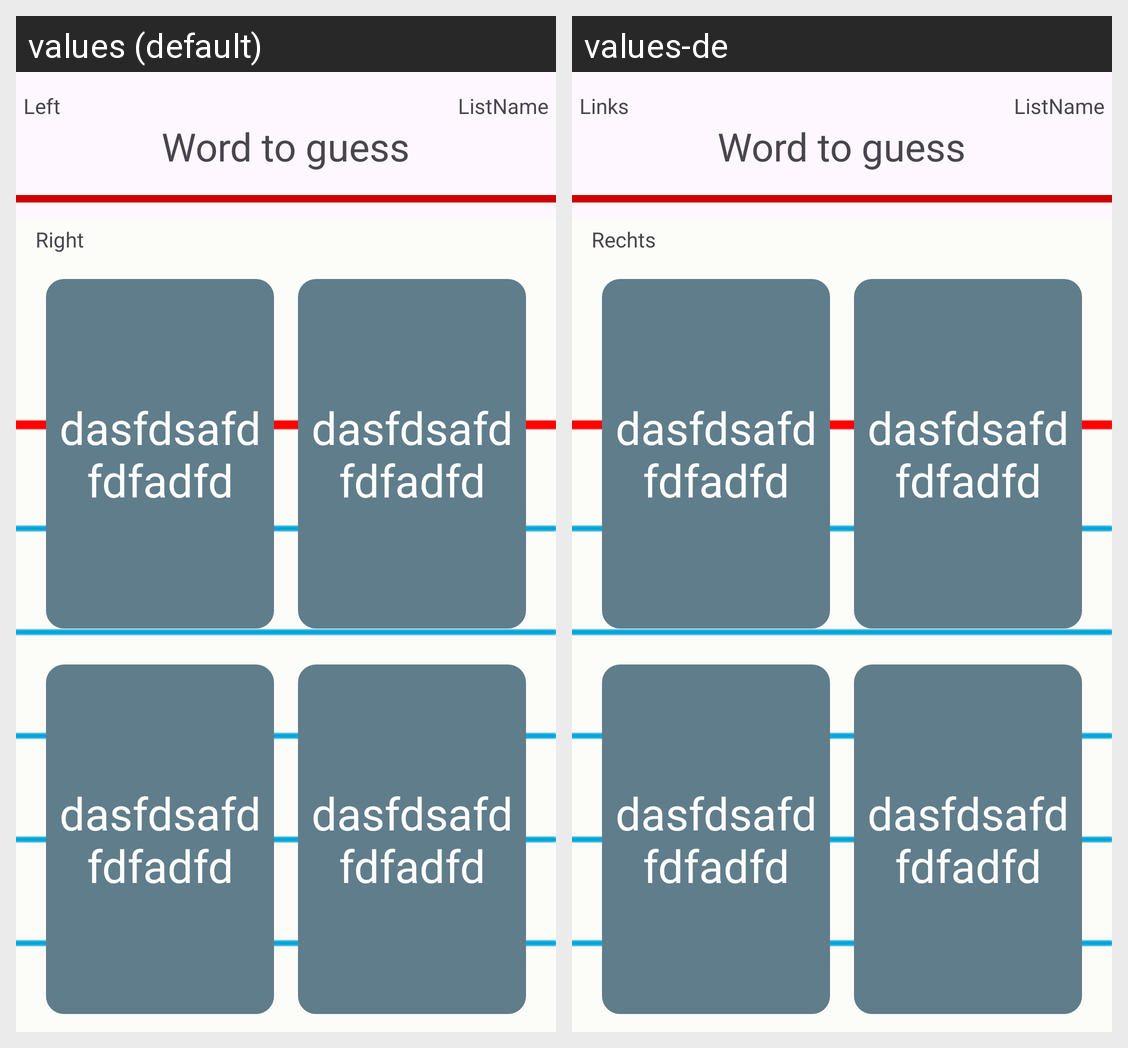

This grid shows one Android layout under two languages. Give, for every string resource on the screen, its name, the default text and each shown locale's text.
Android screen res/layout/question_card.xml rendered under 2 locales, left to right: values (default), values-de. Device: Nexus 5 (rendered at 1080×1920; each locale shown at half size, 540×960, under a caption strip naming it); theme AppTheme.
Strings drawn on this screen, with the default value and each locale's value (text and hints the layout hard-codes, and strings that could not be matched under every locale, appear in the picture but are not listed):

listCfg_radioBtn_Left
  values: Left
  values-de: Links

listCfg_radioBtn_Right
  values: Right
  values-de: Rechts
